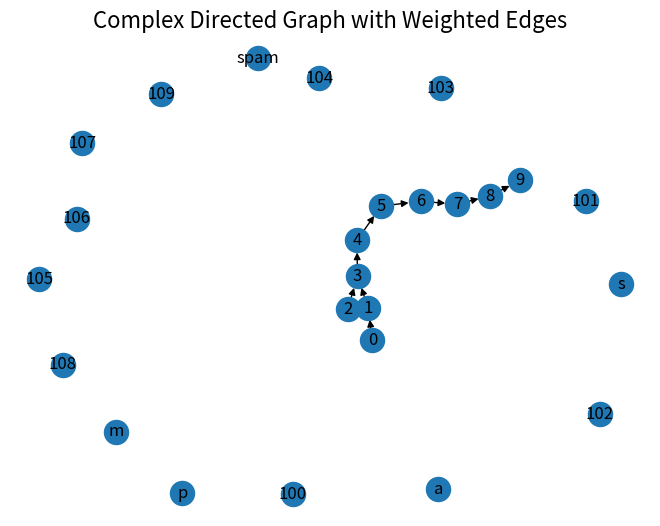

Source code (Python):
# import networkx as nx
# import matplotlib.pyplot as plt
# G = nx.random_graphs.barabasi_albert_graph(100,1)   #生成一个BA无标度网络G
# # G=nx.MultiDiGraph()
# nx.draw(G)
# plt.show()
import networkx as nx
import matplotlib.pyplot as plt
G = nx.DiGraph()
G.add_nodes_from([2, 3])
G.add_nodes_from(range(100, 110))
H = nx.path_graph(10)
G.add_nodes_from(H)
G.add_node('spam')       # adds node "spam"
G.add_nodes_from('spam') # adds 4 nodes: 's', 'p', 'a', 'm'
G.add_edges_from([(1, 2), (1, 3)])
G.add_edges_from(H.edges)
nx.draw(G, with_labels = True)
# 设置标题
plt.title("Complex Directed Graph with Weighted Edges", fontsize=16)

# 显示图形
plt.axis('off')  # 关闭坐标轴
plt.show()
